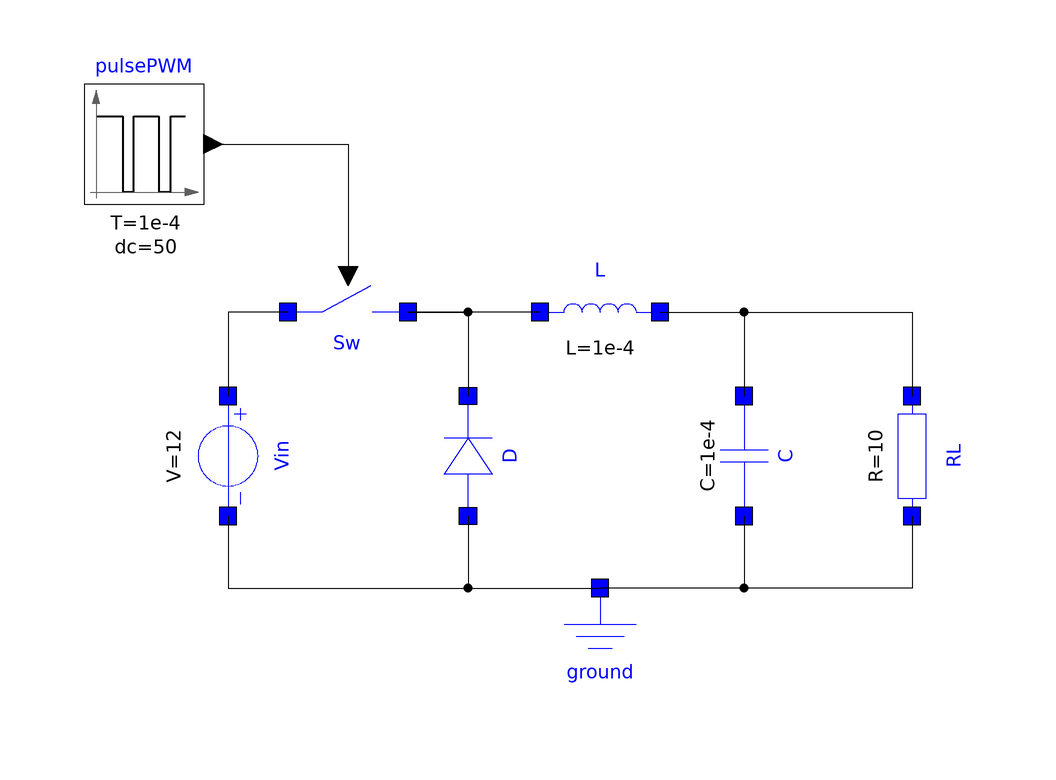

Above is the diagram view of the following Modelica model: its components placed by their Placement annotations and its connect equations drawn as lines.

model Buck
        DSFLib.Circuits.Components.Ground ground annotation(
          Placement(visible = true, transformation(origin = {0, -30}, extent = {{-10, -10}, {10, 10}}, rotation = 0)));
        DSFLib.Circuits.Components.Capacitor C(C = 1e-4) annotation(
          Placement(visible = true, transformation(origin = {24, 0}, extent = {{-10, -10}, {10, 10}}, rotation = -90)));
        DSFLib.Circuits.Components.Inductor L(L = 1e-4) annotation(
          Placement(visible = true, transformation(origin = {0, 24}, extent = {{-10, -10}, {10, 10}}, rotation = 0)));
        DSFLib.Circuits.Components.Diode D annotation(
          Placement(visible = true, transformation(origin = {-22, 0}, extent = {{10, -10}, {-10, 10}}, rotation = -90)));
        DSFLib.PROBLEMAS.PROBLEMA_1.CommandedSwitch Sw annotation(
          Placement(visible = true, transformation(origin = {-42, 24}, extent = {{-10, -10}, {10, 10}}, rotation = 0)));
        DSFLib.Circuits.Components.Resistor RL(R = 10) annotation(
          Placement(visible = true, transformation(origin = {52, 0}, extent = {{-10, -10}, {10, 10}}, rotation = -90)));
        DSFLib.Circuits.Components.ConstVolt Vin(V = 12) annotation(
          Placement(visible = true, transformation(origin = {-62, 0}, extent = {{-10, -10}, {10, 10}}, rotation = -90)));
        PulsePWM pulsePWM(T = 1e-4) annotation(
          Placement(visible = true, transformation(origin = {-76, 52}, extent = {{-10, -10}, {10, 10}}, rotation = 0)));
      equation
        connect(Sw.n, D.n) annotation(
          Line(points = {{-32, 24}, {-22, 24}, {-22, 10}}));
        connect(D.p, ground.p) annotation(
          Line(points = {{-22, -10}, {-22, -22}, {0, -22}}));
        connect(L.p, Sw.n) annotation(
          Line(points = {{-10, 24}, {-32, 24}}));
        connect(L.n, RL.p) annotation(
          Line(points = {{10, 24}, {52, 24}, {52, 10}}));
        connect(L.n, C.p) annotation(
          Line(points = {{10, 24}, {24, 24}, {24, 10}}));
        connect(C.n, ground.p) annotation(
          Line(points = {{24, -10}, {24, -22}, {0, -22}}));
        connect(RL.n, ground.p) annotation(
          Line(points = {{52, -10}, {52, -22}, {0, -22}}));
        connect(Sw.p, Vin.p) annotation(
          Line(points = {{-52, 24}, {-62, 24}, {-62, 10}}));
        connect(Vin.n, ground.p) annotation(
          Line(points = {{-62, -10}, {-62, -22}, {0, -22}}));
        connect(pulsePWM.y, Sw.u) annotation(
          Line(points = {{-64, 52}, {-42, 52}, {-42, 30}}));
      end Buck;